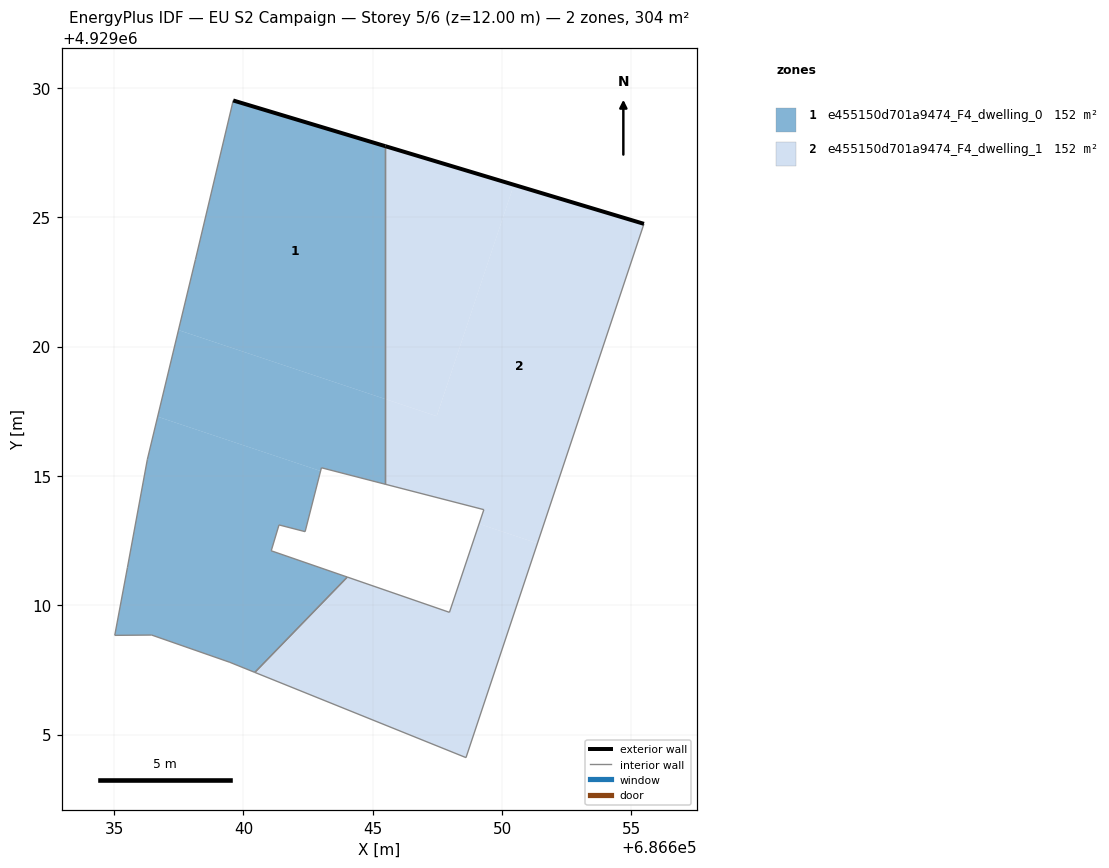
=== STOREY PLAN SPEC (per zone: floor XY polygon, exterior-wall plan segments, windows/doors) ===
zone 1: e455150d701a9474_F4_dwelling_0  (151.8 m²)
  floor: (686645.49, 4929017.97) (686645.49, 4929027.75) (686639.60, 4929029.52) (686638.14, 4929023.37) (686637.49, 4929020.64)
  floor: (686640.44, 4929007.40) (686644.02, 4929011.09) (686641.07, 4929012.11) (686641.37, 4929013.11) (686642.38, 4929012.85) (686642.98, 4929015.19) (686636.68, 4929017.29) (686636.28, 4929015.64) (686635.51, 4929011.46) (686635.02, 4929008.84) (686636.45, 4929008.85) (686639.48, 4929007.79)
  floor: (686645.49, 4929014.68) (686645.49, 4929017.97) (686637.49, 4929020.64) (686636.68, 4929017.29) (686642.98, 4929015.19) (686643.01, 4929015.32)
  exterior wall: (686639.60, 4929029.52) – (686645.49, 4929027.75)  [6.1 m]
  interior walls: 14
zone 2: e455150d701a9474_F4_dwelling_1  (151.8 m²)
  floor: (686651.37, 4929012.39) (686655.48, 4929024.75) (686650.45, 4929026.26) (686647.47, 4929017.31) (686645.49, 4929017.97) (686645.49, 4929014.68) (686649.29, 4929013.70) (686649.11, 4929013.15)
  floor: (686647.47, 4929017.31) (686650.45, 4929026.26) (686645.49, 4929027.75) (686645.49, 4929017.97)
  floor: (686648.60, 4929004.11) (686651.37, 4929012.39) (686649.11, 4929013.15) (686647.96, 4929009.73) (686644.02, 4929011.09) (686640.44, 4929007.40)
  exterior wall: (686645.49, 4929027.75) – (686655.48, 4929024.75)  [10.4 m]
  interior walls: 7

=== DERIVED (storey summary) ===
Building: EU S2 Campaign
Storey: 5 of 6  (floor level z = 12.00 m)
Storey gross floor area: 303.7 m²
Zones on this storey: 2
  - e455150d701a9474_F4_dwelling_0: floor 151.8 m²; exterior wall 6.1 m (18.4 m²); WWR 0.0%
  - e455150d701a9474_F4_dwelling_1: floor 151.8 m²; exterior wall 10.4 m (31.3 m²); WWR 0.0%
Zone adjacency (shared interzone walls):
  - e455150d701a9474_F4_dwelling_0 ↔ e455150d701a9474_F4_dwelling_1